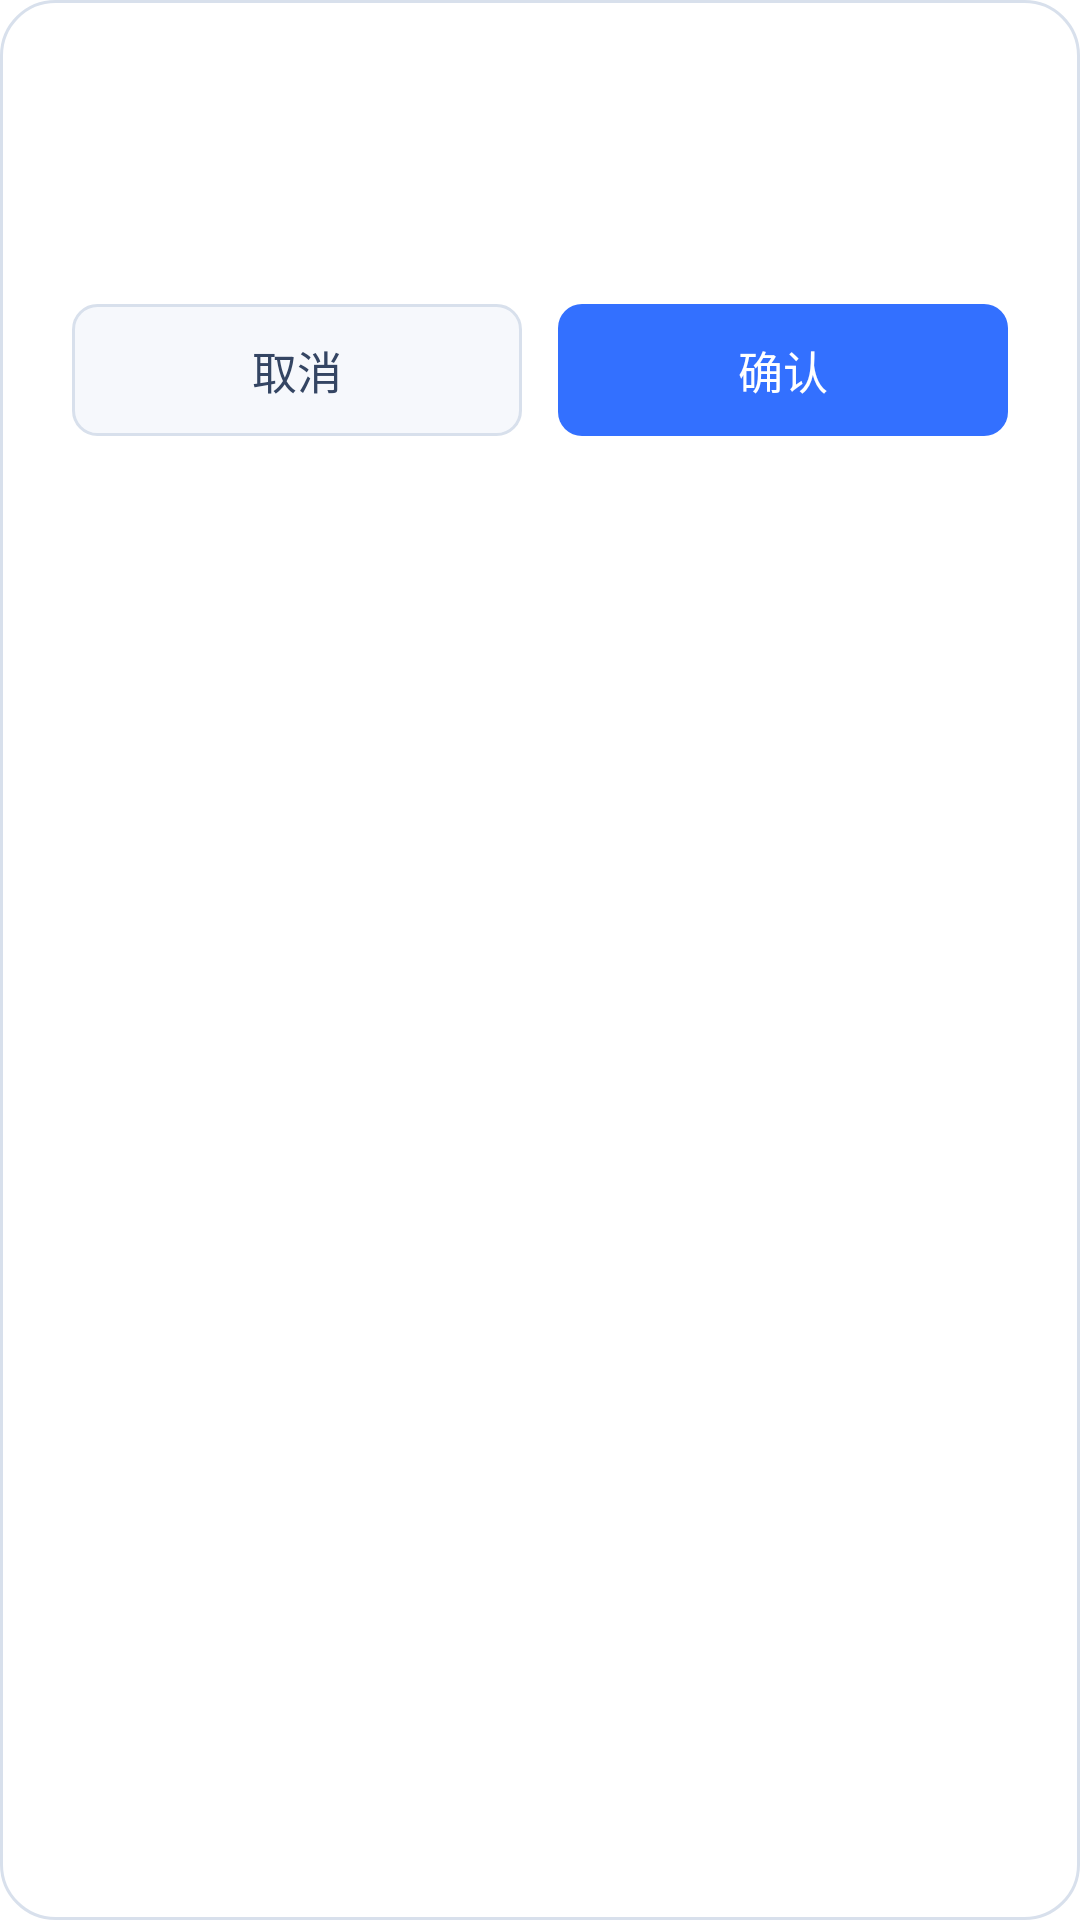

Layout XML and referenced resources for this Android screen:
<!-- AndroidManifest.xml: fallback theme Theme.MaterialComponents.DayNight.NoActionBar -->
<!-- res/layout/dialog_confirm.xml -->
<?xml version="1.0" encoding="utf-8"?>
<LinearLayout xmlns:android="http://schemas.android.com/apk/res/android"
    android:id="@+id/dialogRoot"
    android:layout_width="match_parent"
    android:layout_height="wrap_content"
    android:background="@drawable/bg_foundation_dialog"
    android:orientation="vertical"
    android:padding="@dimen/foundation_space_xl">

    <TextView
        android:id="@+id/dialogTitle"
        android:layout_width="match_parent"
        android:layout_height="wrap_content"
        android:includeFontPadding="false"
        android:textColor="@color/foundation_text_primary"
        android:textSize="18sp"
        android:textStyle="bold" />

    <TextView
        android:id="@+id/dialogMessage"
        android:layout_width="match_parent"
        android:layout_height="wrap_content"
        android:layout_marginTop="@dimen/foundation_space_md"
        android:lineSpacingExtra="3dp"
        android:textColor="@color/foundation_text_secondary"
        android:textSize="15sp" />

    <LinearLayout
        android:layout_width="match_parent"
        android:layout_height="44dp"
        android:layout_marginTop="@dimen/foundation_space_xl"
        android:orientation="horizontal">

        <TextView
            android:id="@+id/cancelButton"
            android:layout_width="0dp"
            android:layout_height="match_parent"
            android:layout_marginEnd="@dimen/foundation_space_md"
            android:layout_weight="1"
            android:background="@drawable/bg_foundation_button_secondary"
            android:gravity="center"
            android:text="@string/foundation_cancel"
            android:textColor="@color/foundation_text_secondary"
            android:textSize="15sp" />

        <TextView
            android:id="@+id/confirmButton"
            android:layout_width="0dp"
            android:layout_height="match_parent"
            android:layout_weight="1"
            android:background="@drawable/bg_foundation_button_primary"
            android:gravity="center"
            android:text="@string/foundation_confirm"
            android:textColor="@color/foundation_white"
            android:textSize="15sp" />
    </LinearLayout>
</LinearLayout>
<!-- resources referenced by this layout -->
<resources>
  <color name="foundation_text_primary">#17233D</color>
  <color name="foundation_text_secondary">#344563</color>
  <color name="foundation_white">#FFFFFFFF</color>
  <dimen name="foundation_space_md">12dp</dimen>
  <dimen name="foundation_space_xl">24dp</dimen>
  <!-- drawable bg_foundation_button_primary (drawable) -->
  <?xml version="1.0" encoding="utf-8"?>
  <selector xmlns:android="http://schemas.android.com/apk/res/android">
      <item android:state_pressed="true">
          <shape>
              <solid android:color="@color/foundation_primary_pressed" />
              <corners android:radius="@dimen/foundation_radius_md" />
          </shape>
      </item>
      <item>
          <shape>
              <solid android:color="@color/foundation_primary" />
              <corners android:radius="@dimen/foundation_radius_md" />
          </shape>
      </item>
  </selector>
  <!-- drawable bg_foundation_button_secondary (drawable) -->
  <?xml version="1.0" encoding="utf-8"?>
  <shape xmlns:android="http://schemas.android.com/apk/res/android">
      <solid android:color="@color/foundation_surface_alt" />
      <stroke
          android:width="1dp"
          android:color="@color/foundation_border" />
      <corners android:radius="@dimen/foundation_radius_md" />
  </shape>
  <!-- drawable bg_foundation_dialog (drawable) -->
  <?xml version="1.0" encoding="utf-8"?>
  <shape xmlns:android="http://schemas.android.com/apk/res/android">
      <solid android:color="@color/foundation_surface" />
      <stroke
          android:width="1dp"
          android:color="@color/foundation_border" />
      <corners android:radius="@dimen/foundation_radius_lg" />
  </shape>
  <string name="foundation_cancel">取消</string>
  <string name="foundation_confirm">确认</string>
  <color name="foundation_primary_pressed">#2E5FD1</color>
  <dimen name="foundation_radius_md">8dp</dimen>
  <color name="foundation_primary">#3370FF</color>
  <color name="foundation_surface_alt">#F6F8FC</color>
  <color name="foundation_border">#D8E0EC</color>
  <color name="foundation_surface">#FFFFFFFF</color>
  <dimen name="foundation_radius_lg">18dp</dimen>
</resources>
